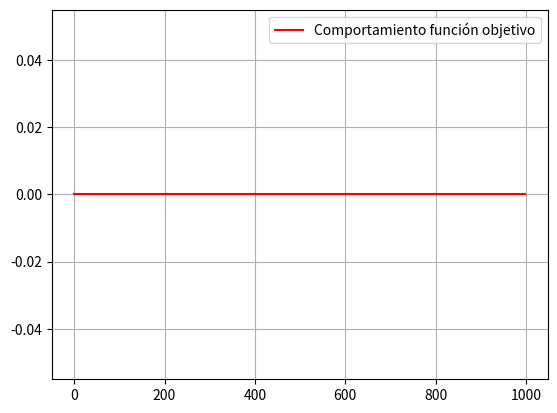

Reproduce this figure in Python.
from random import random
import matplotlib.pyplot as plt

# función de crear un gen con valores de 0 o 1 (lleva o no lleva), recibe el largo del gen y retorna el gen con 0 y 1
def Creagen(lr):
  return [int(random()*2) for i in range(lr)]

# la función recibe el gen, los valores que acompañan para evaluar la restricción y el limite
# Devuelve el valor de 1 si se incumple la restricción o 0 si se cumple
def R1(sol, coef, lim):
    LI = 0
    for i in range(len(sol)):
        LI += sol[i] * coef[i]
    if LI < lim:
        return 0
    else:
        return 1

# la función la solucion con los valores para evaluar la restricción
# Devuelve el valor de 1 si se incumple la restricción o 0 si se cumple
def R2(sol):      
        if sol[0]== 1 and sol[3]== 1:
          return 1
        else:
          return 0

# la función la solucion con los valores para evaluar la restricción
# Devuelve el valor de 1 si se incumple la restricción o 0 si se cumple
def R3(sol):       
        if (sol[7]== 1 and sol[14]== 1):
          return 1
        else:
          return 0

# función de evaluar Función Objetivo (multiplicación de los valores de costos por el gen)
def FO(sol, coef):
    FO = 0
    for i in range(len(sol)):
        FO += sol[i] * coef[i]
    return FO

# recibe la solución actual, 
def Espacio(v1):
# crear la lista de lista
    booleanMatrix = []    
    for i in range(len(v1)):
      v2 = v1[:]
      if v1[i] == 1:
        v2[i] = 0
      else:
        v2[i] = 1
      booleanMatrix.append(v2)
    return booleanMatrix

# Recibe el espacio y la lista tabu
def Mejor (espacio, tabu, FVO, MJFO):
    # valor de la mejor solución del espacio
    mayor = 0
    # almacenar la posición
    indice = 0
    for i in range(len(FVO)): #(Si es mejor que el mejor valor no importa y se salta el no estar en la tabú (ASPIRACIÓN))
        if FVO[i] > MJFO:
          mayor = FVO[i]
          indice = i
        elif FVO[i] > mayor and tabu[i] == 0:
          mayor = FVO[i]
          indice = i                
    solucion = espacio[indice]
    return solucion, mayor, indice

# actualización tabú, recibe la lista tabú y el nuevo movimiento
def ActTabu (tabu, Nmov, Ttabu):
    tabu[Nmov] = Ttabu
    for i in range(len(tabu)):
        if tabu[i] > 0:
          tabu[i] = tabu[i]-1
    return tabu

# Recibe solución actual y la nueva solución

def NuevaSolucion (actualsol, nueva, FO1, FO2):  
    if FO2 > FO1:
      actualsol = nueva
      FO1 = FO2
      return actualsol, FO1
    else:
      return actualsol, FO1

if __name__ == '__main__':
### Datos a seleccionar 
    Ttabu = 4           # largo de la población
    Nitera = 1000       # Cantidad de iteraciones
    largo = 20          # largo del vector

# Parámetros items y morral
    Peso = [10, 19, 23, 8, 11, 16, 18, 7, 21, 24, 13, 1, 25, 17, 18, 1, 5, 1, 2, 6]
    Valor = [63, 67, 74, 85, 43, 22, 12, 38, 32, 82, 70, 20, 27, 55, 44, 0, 20, 80, 38, 10]
    Capacidad = 100

# Penalización por incumplimiento de restricciones
    Penaliza = 1000

# generación de párametros iniciales
    inicio = Creagen(largo)
    FOinicio = FO(inicio, Valor)
    tabu = [0 for i in range(largo)]
    VSol = inicio
    MejFO = [0 for i in range(Nitera)]
    MejFO[0] = FOinicio - Penaliza*(R1(inicio, Peso, Capacidad)+R2(inicio)+R3(inicio))
    datoI = []
    Actual =[[]]
    Actual[0] = inicio

for j in range(Nitera-1):
    # generación de espacio de solución
    Esolucion = Espacio(Actual[0])
    # evaluación de las FO de cada una de las soluciones
    fitness = [FO(Esolucion[i],Valor) - Penaliza*(R1(Esolucion[i], Peso, Capacidad)+R2(Esolucion[i])+R3(Esolucion[i])) for i in range(largo)]    
    # seleccion de la mejor solución actual
    Actual = Mejor (Esolucion, tabu, fitness, max(MejFO))
    # actualización de la lista tabu
    tabu= ActTabu(tabu, Actual[2], Ttabu)    
    # actualización de la solución actual
    VSol, MejFO[j+1] = NuevaSolucion(Actual[0], VSol, Actual[1], max(MejFO))
    # actualización de la mejor solución
    datoI.append(Actual[1])

print(f'La función objetivo es: {Actual[1]}')
# gráfico de cambio de la respuesta a medida que itera el programa
plt.plot(datoI, 'red', label = 'Comportamiento función objetivo')
plt.grid(True)
plt.legend()